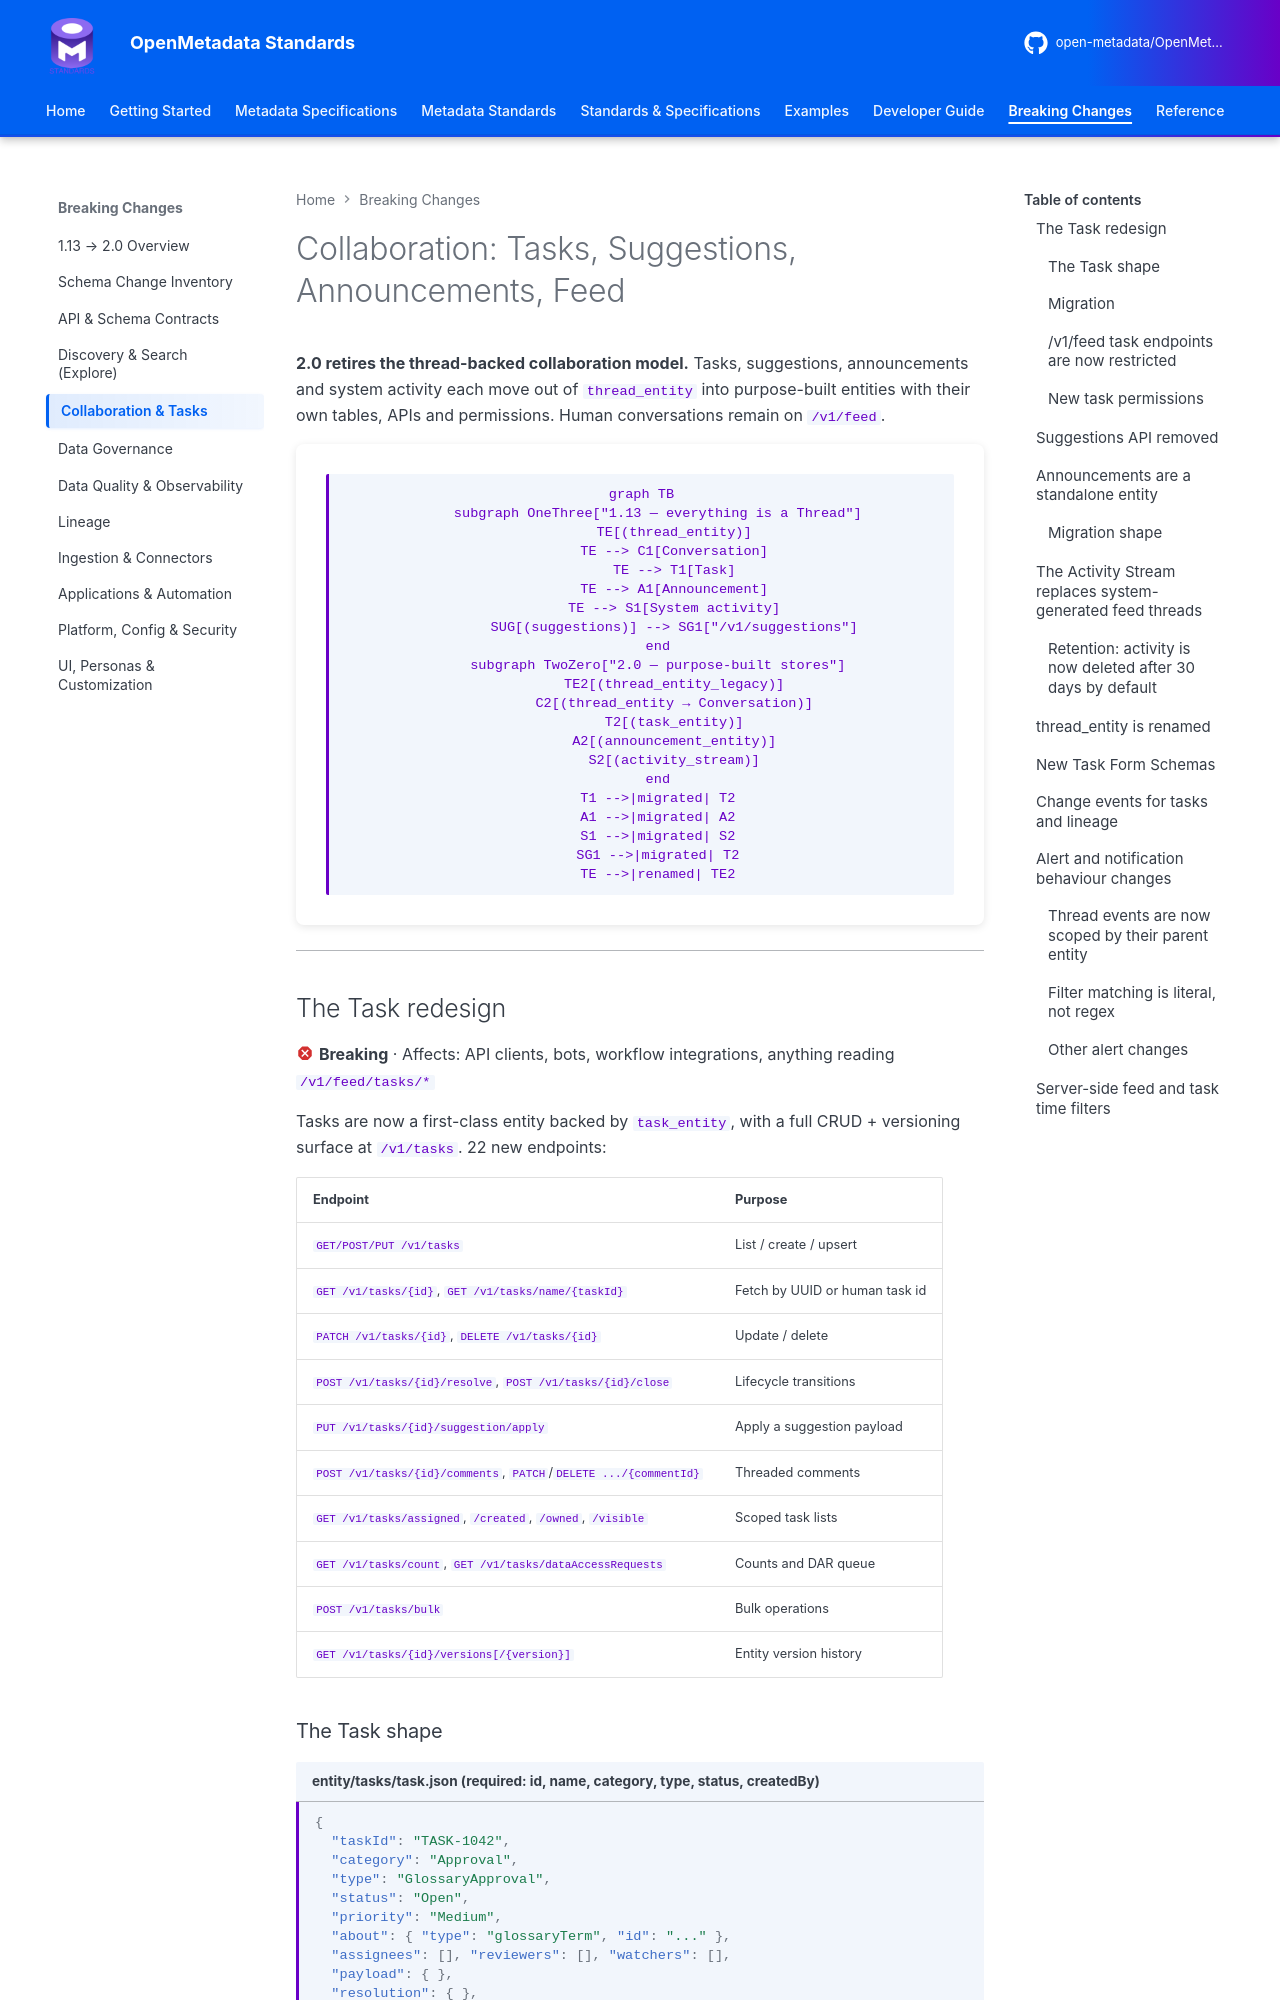

repository: open-metadata/OpenMetadataStandards · page: breaking-changes/collaboration/index.html · generator: mkdocs

---
title: Collaboration — Tasks, Suggestions, Announcements & Feed (1.13 → 2.0)
description: The OpenMetadata 2.0 Task redesign, removal of the Suggestions API, standalone Announcements, the ephemeral Activity Stream, and alert filter changes.
---

# Collaboration: Tasks, Suggestions, Announcements, Feed

**2.0 retires the thread-backed collaboration model.** Tasks, suggestions, announcements and system
activity each move out of `thread_entity` into purpose-built entities with their own tables, APIs and
permissions. Human conversations remain on `/v1/feed`.

```mermaid
graph TB
    subgraph OneThree["1.13 — everything is a Thread"]
        TE[(thread_entity)]
        TE --> C1[Conversation]
        TE --> T1[Task]
        TE --> A1[Announcement]
        TE --> S1[System activity]
        SUG[(suggestions)] --> SG1["/v1/suggestions"]
    end
    subgraph TwoZero["2.0 — purpose-built stores"]
        TE2[(thread_entity_legacy)]
        C2[(thread_entity → Conversation)]
        T2[(task_entity)]
        A2[(announcement_entity)]
        S2[(activity_stream)]
    end
    T1 -->|migrated| T2
    A1 -->|migrated| A2
    S1 -->|migrated| S2
    SG1 -->|migrated| T2
    TE -->|renamed| TE2
```

---

## The Task redesign

:material-close-octagon:{ .om-breaking } **Breaking** · Affects: API clients, bots, workflow
integrations, anything reading `/v1/feed/tasks/*`

Tasks are now a first-class entity backed by `task_entity`, with a full CRUD + versioning surface at
`/v1/tasks`. 22 new endpoints:

| Endpoint | Purpose |
|----------|---------|
| `GET/POST/PUT /v1/tasks` | List / create / upsert |
| `GET /v1/tasks/{id}`, `GET /v1/tasks/name/{taskId}` | Fetch by UUID or human task id |
| `PATCH /v1/tasks/{id}`, `DELETE /v1/tasks/{id}` | Update / delete |
| `POST /v1/tasks/{id}/resolve`, `POST /v1/tasks/{id}/close` | Lifecycle transitions |
| `PUT /v1/tasks/{id}/suggestion/apply` | Apply a suggestion payload |
| `POST /v1/tasks/{id}/comments`, `PATCH`/`DELETE .../{commentId}` | Threaded comments |
| `GET /v1/tasks/assigned`, `/created`, `/owned`, `/visible` | Scoped task lists |
| `GET /v1/tasks/count`, `GET /v1/tasks/dataAccessRequests` | Counts and DAR queue |
| `POST /v1/tasks/bulk` | Bulk operations |
| `GET /v1/tasks/{id}/versions[/{version}]` | Entity version history |
